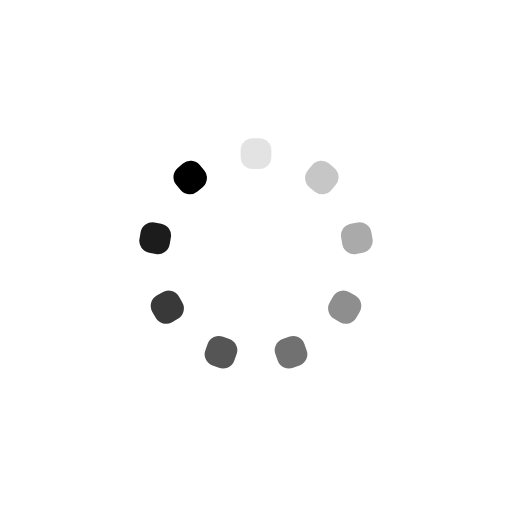
t = 0.00 s
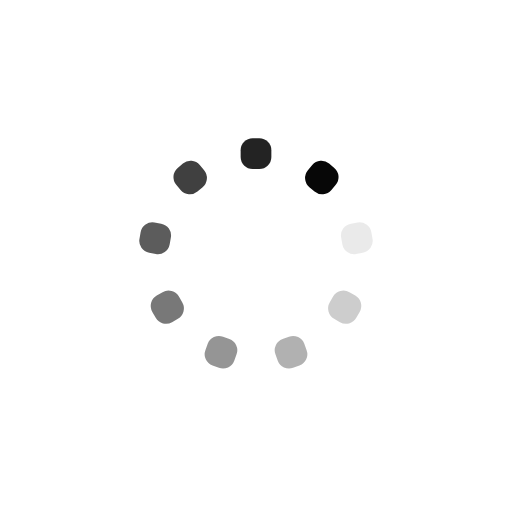
t = 0.25 s
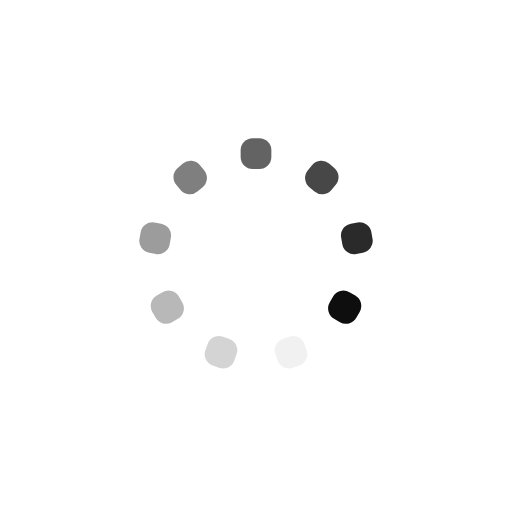
t = 0.50 s
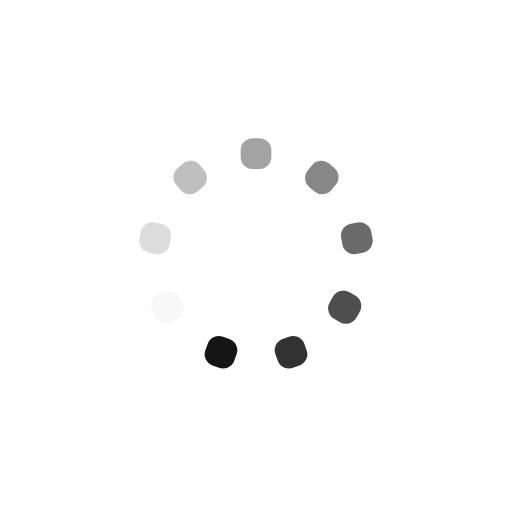
t = 0.75 s

The animated SVG that drew these frames (rendered in a browser with its animation timeline set to each time). Animation: 9 SMIL elements (animate=9); one cycle of 1.00 s, repeats indefinitely.

<svg xmlns="http://www.w3.org/2000/svg" viewBox="0 0 100 100" preserveAspectRatio="xMidYMid" width="100%" height="100%" style="shape-rendering: auto; display: block; background: rgb(255, 255, 255);" xmlns:xlink="http://www.w3.org/1999/xlink"><g><g transform="rotate(0 50 50)">
  <rect x="47" y="27" rx="2.34" ry="2.34" width="6" height="6" fill="#000000">
    <animate attributeName="opacity" values="1;0" keyTimes="0;1" dur="1s" begin="-0.8888888888888888s" repeatCount="indefinite"></animate>
  </rect>
</g><g transform="rotate(40 50 50)">
  <rect x="47" y="27" rx="2.34" ry="2.34" width="6" height="6" fill="#000000">
    <animate attributeName="opacity" values="1;0" keyTimes="0;1" dur="1s" begin="-0.7777777777777778s" repeatCount="indefinite"></animate>
  </rect>
</g><g transform="rotate(80 50 50)">
  <rect x="47" y="27" rx="2.34" ry="2.34" width="6" height="6" fill="#000000">
    <animate attributeName="opacity" values="1;0" keyTimes="0;1" dur="1s" begin="-0.6666666666666666s" repeatCount="indefinite"></animate>
  </rect>
</g><g transform="rotate(120 50 50)">
  <rect x="47" y="27" rx="2.34" ry="2.34" width="6" height="6" fill="#000000">
    <animate attributeName="opacity" values="1;0" keyTimes="0;1" dur="1s" begin="-0.5555555555555556s" repeatCount="indefinite"></animate>
  </rect>
</g><g transform="rotate(160 50 50)">
  <rect x="47" y="27" rx="2.34" ry="2.34" width="6" height="6" fill="#000000">
    <animate attributeName="opacity" values="1;0" keyTimes="0;1" dur="1s" begin="-0.4444444444444444s" repeatCount="indefinite"></animate>
  </rect>
</g><g transform="rotate(200 50 50)">
  <rect x="47" y="27" rx="2.34" ry="2.34" width="6" height="6" fill="#000000">
    <animate attributeName="opacity" values="1;0" keyTimes="0;1" dur="1s" begin="-0.3333333333333333s" repeatCount="indefinite"></animate>
  </rect>
</g><g transform="rotate(240 50 50)">
  <rect x="47" y="27" rx="2.34" ry="2.34" width="6" height="6" fill="#000000">
    <animate attributeName="opacity" values="1;0" keyTimes="0;1" dur="1s" begin="-0.2222222222222222s" repeatCount="indefinite"></animate>
  </rect>
</g><g transform="rotate(280 50 50)">
  <rect x="47" y="27" rx="2.34" ry="2.34" width="6" height="6" fill="#000000">
    <animate attributeName="opacity" values="1;0" keyTimes="0;1" dur="1s" begin="-0.1111111111111111s" repeatCount="indefinite"></animate>
  </rect>
</g><g transform="rotate(320 50 50)">
  <rect x="47" y="27" rx="2.34" ry="2.34" width="6" height="6" fill="#000000">
    <animate attributeName="opacity" values="1;0" keyTimes="0;1" dur="1s" begin="0s" repeatCount="indefinite"></animate>
  </rect>
</g><g></g></g><!-- [ldio] generated by https://loading.io --></svg>
